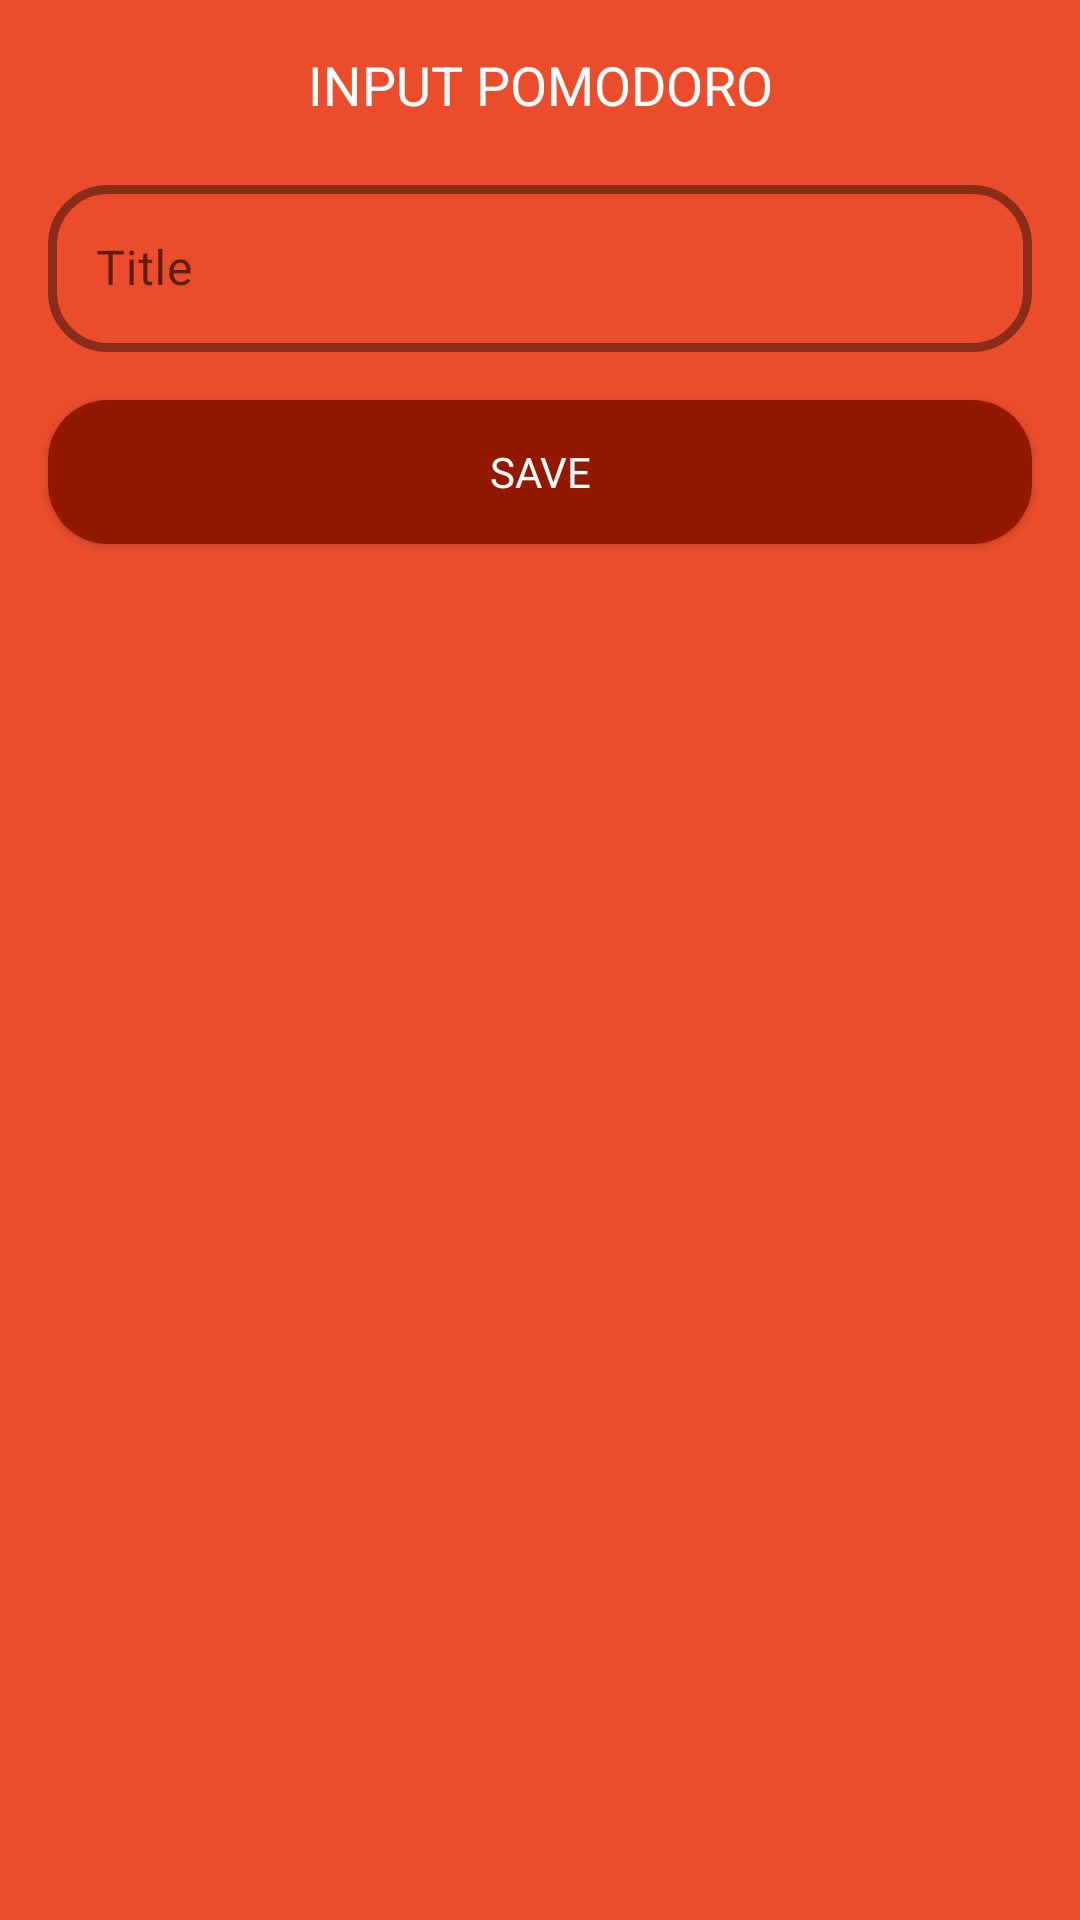

Layout XML and referenced resources for this Android screen:
<!-- AndroidManifest.xml: application theme AppTheme -->
<!-- res/layout/activity_input_pomodoro.xml -->
<?xml version="1.0" encoding="utf-8"?>
<androidx.core.widget.NestedScrollView xmlns:android="http://schemas.android.com/apk/res/android"
    xmlns:app="http://schemas.android.com/apk/res-auto"
    xmlns:tools="http://schemas.android.com/tools"
    android:layout_width="match_parent"
    android:layout_height="match_parent"
    android:background="@color/colorPrimaryDark"
    tools:context=".ui.InputPomodoroActivity">

    <androidx.constraintlayout.widget.ConstraintLayout
        android:layout_width="match_parent"
        android:layout_height="wrap_content">

        <TextView
            android:id="@+id/inputPomodoro"
            android:layout_width="match_parent"
            android:layout_height="wrap_content"
            android:layout_margin="16dp"
            android:text="@string/input_pomodoro"
            android:textAlignment="center"
            android:textSize="18sp"
            app:layout_constraintBottom_toTopOf="@id/titlePomodoro"
            app:layout_constraintEnd_toEndOf="parent"
            app:layout_constraintStart_toStartOf="parent"
            app:layout_constraintTop_toTopOf="parent" />

        <com.google.android.material.textfield.TextInputLayout
            android:id="@+id/titlePomodoro"
            style="@style/Widget.MaterialComponents.TextInputLayout.OutlinedBox"
            android:layout_width="match_parent"
            android:layout_height="wrap_content"
            android:layout_margin="16dp"
            android:layout_marginTop="8dp"
            android:hint="@string/title"
            app:boxBackgroundMode="outline"
            app:boxCornerRadiusBottomEnd="20dp"
            app:boxCornerRadiusBottomStart="20dp"
            app:boxCornerRadiusTopEnd="20dp"
            app:boxCornerRadiusTopStart="20dp"
            app:boxStrokeColor="@color/colorAccent"
            app:boxStrokeWidth="3dp"
            app:endIconMode="clear_text"
            app:layout_constraintEnd_toEndOf="parent"
            app:layout_constraintStart_toStartOf="parent"
            app:layout_constraintTop_toBottomOf="@id/inputPomodoro">

            <com.google.android.material.textfield.TextInputEditText
                android:layout_width="match_parent"
                android:layout_height="wrap_content"
                android:inputType="textPersonName" />

        </com.google.android.material.textfield.TextInputLayout>

        <androidx.appcompat.widget.AppCompatButton
            android:id="@+id/savePomodoro"
            android:layout_width="0dp"
            android:layout_height="wrap_content"
            android:layout_margin="16dp"
            android:background="@drawable/ripple_button_interest"
            android:text="@string/save"
            app:layout_constraintBottom_toBottomOf="parent"
            app:layout_constraintEnd_toEndOf="parent"
            app:layout_constraintStart_toStartOf="parent"
            app:layout_constraintTop_toBottomOf="@id/titlePomodoro" />

    </androidx.constraintlayout.widget.ConstraintLayout>

</androidx.core.widget.NestedScrollView>
<!-- resources referenced by this layout -->
<resources>
  <color name="colorAccent">#921900</color>
  <color name="colorPrimaryDark">#EB4D2C</color>
  <!-- drawable ripple_button_interest (drawable) -->
  <?xml version="1.0" encoding="utf-8"?>
  <ripple xmlns:android="http://schemas.android.com/apk/res/android"
      android:color="?android:attr/colorControlHighlight">
  
      <item>
          <shape android:shape="rectangle">
              <solid android:color="@color/colorPrimaryDark"/>
              <corners android:radius="20dp"/>
          </shape>
      </item>
  
      <item>
          <shape android:shape="rectangle">
              <solid android:color="@color/colorAccent"/>
              <corners android:radius="20dp"/>
          </shape>
      </item>
  
  </ripple>
  <string name="input_pomodoro">INPUT POMODORO</string>
  <string name="save">Save</string>
  <string name="title">Title</string>
  <style name="AppTheme" parent="Theme.MaterialComponents.Light.NoActionBar">
          
          <item name="colorPrimary">@color/colorPrimary</item>
          <item name="colorPrimaryDark">@color/colorPrimaryDark</item>
          <item name="colorAccent">@color/colorAccent</item>
          <item name="fontFamily">@font/quicksand_bold</item>
          <item name="android:textColor">@color/white</item>
      </style>
  <color name="colorPrimary">#921900</color>
  <color name="white">#ffffff</color>
</resources>
